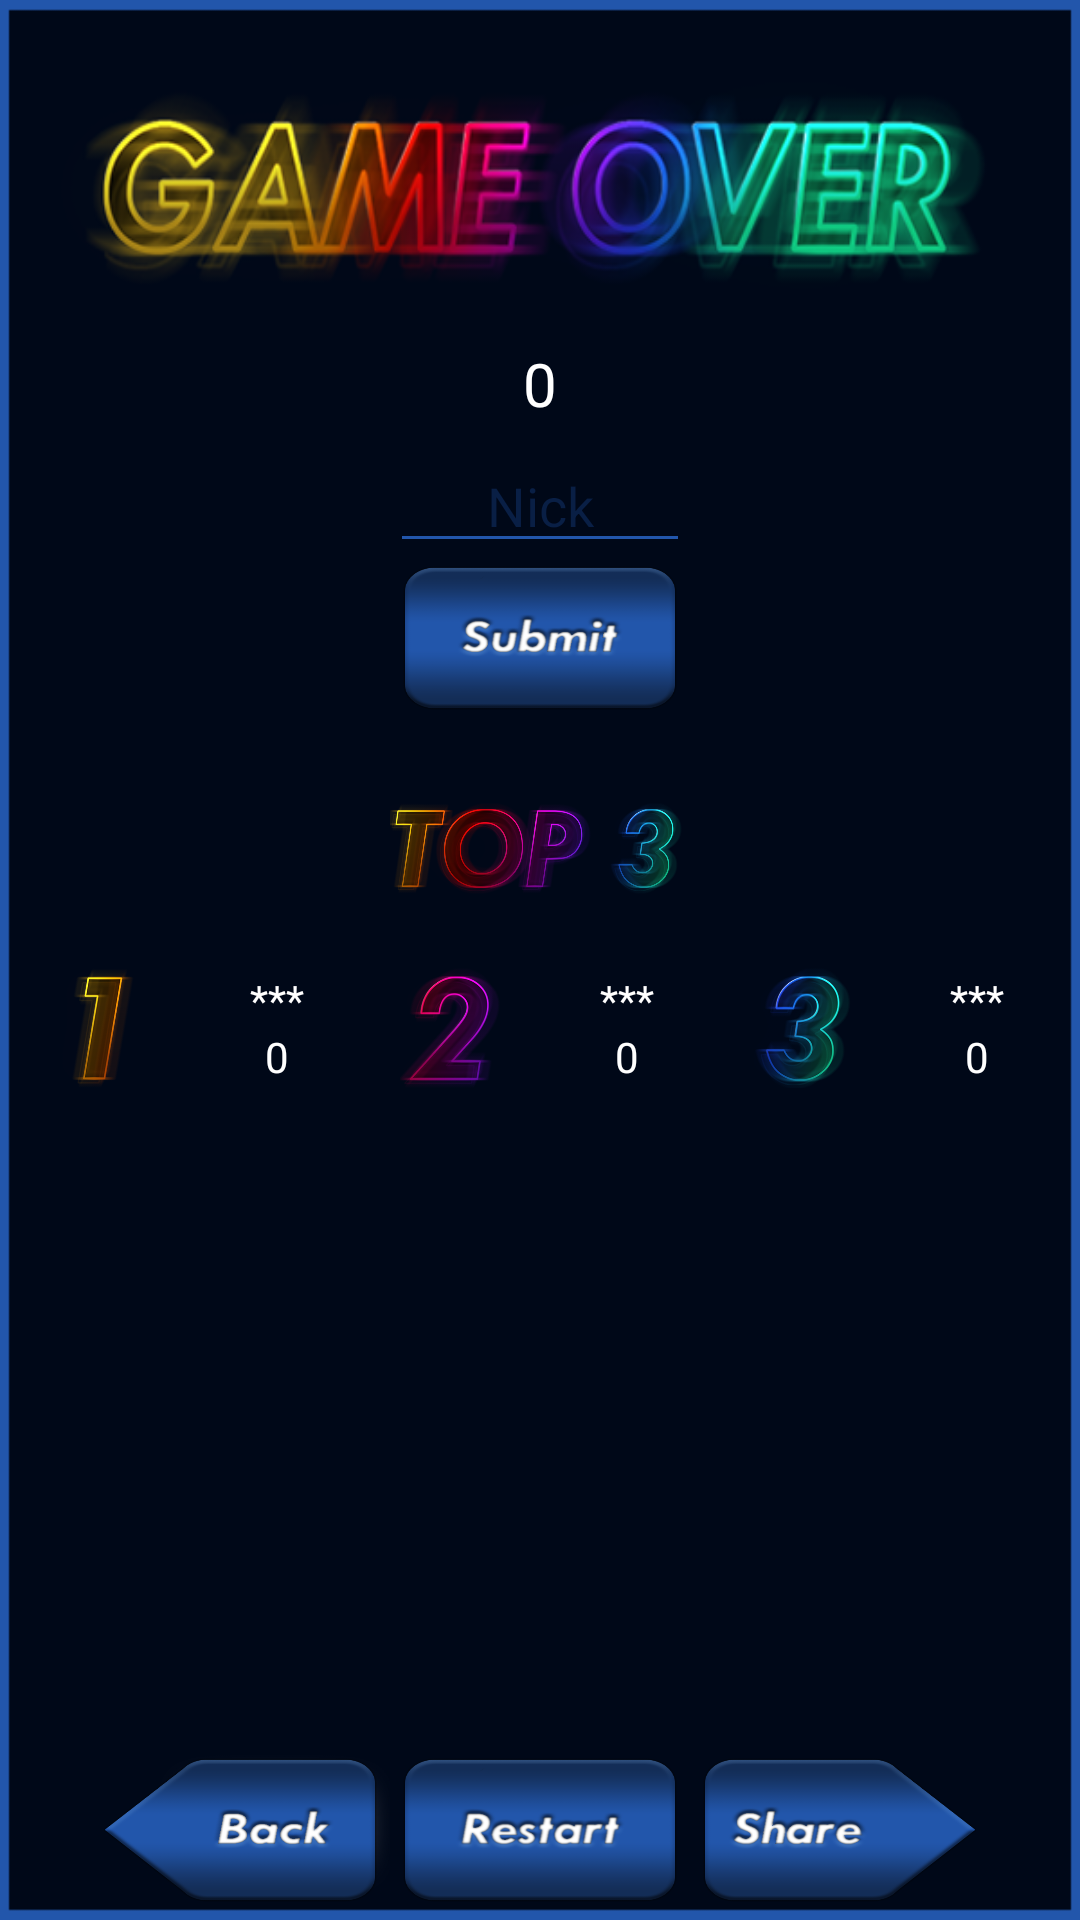

The Android layout XML behind this screen, and the referenced resources:
<!-- AndroidManifest.xml: application theme AppTheme -->
<!-- res/layout/activity_popup.xml -->
<?xml version="1.0" encoding="utf-8"?>
<LinearLayout xmlns:android="http://schemas.android.com/apk/res/android"

    xmlns:app="http://schemas.android.com/apk/res-auto"
    xmlns:tools="http://schemas.android.com/tools"
    tools:context=".game.GameoverDialog"
    android:layout_width="300dp"
    android:layout_height="475dp"
    android:layout_gravity="center"
    android:background="@drawable/backgroundpopup"
    android:orientation="vertical"
    android:padding="5dp">

    <LinearLayout
        android:layout_width="match_parent"
        android:layout_height="wrap_content"
        android:layout_gravity="center"
        android:orientation="vertical"
        tools:ignore="MissingConstraints">

        <TextView
            android:id="@+id/yourScore"
            android:layout_width="wrap_content"
            android:layout_height="wrap_content"
            android:layout_gravity="center"
            android:layout_marginTop="80dp"
            android:text=""
            android:textAppearance="@style/TextAppearance.AppCompat.Medium"
            android:textColor="#FFFFFF"
            android:textStyle="bold" />

        <TextView
            android:id="@+id/finalScore"
            android:layout_width="wrap_content"
            android:layout_height="wrap_content"
            android:layout_gravity="center"
            android:padding="5dp"
            android:text="0"
            android:textColor="#FFFFFF"
            android:textSize="20sp" />

        <EditText
            android:id="@+id/nicknameInput"
            android:layout_width="100dp"
            android:layout_height="wrap_content"
            android:layout_gravity="center"
            android:backgroundTint="#2256ab"
            android:ems="10"
            android:hint="Nick"
            android:inputType="textPersonName"
            android:maxLength="3"
            android:textAlignment="center"
            android:textColor="#FFFFFF"
            android:textColorHint="#091F45" />

        <Button
            android:id="@+id/popup_submit"
            android:layout_width="100dp"
            android:layout_height="50dp"
            android:layout_gravity="center"
            android:background="@drawable/custom_submit_button" />


    </LinearLayout>

    <LinearLayout
        android:layout_width="match_parent"
        android:layout_height="wrap_content"
        android:layout_gravity="center"
        android:layout_marginTop="20dp"
        android:orientation="vertical">

        <ImageView
            android:id="@+id/Top3"
            android:layout_width="100dp"
            android:layout_height="50dp"
            android:layout_gravity="center"
            android:src="@drawable/top3" />

        <LinearLayout
            android:layout_width="match_parent"
            android:layout_height="wrap_content"
            android:layout_marginTop="15dp"
            android:orientation="horizontal">

            <ImageView
                android:layout_width="0dp"
                android:layout_height="40dp"
                android:layout_weight="1"
                android:src="@drawable/firstplace" />

            <LinearLayout
                android:layout_width="0dp"
                android:layout_height="40dp"
                android:layout_weight="1"
                android:gravity="center"
                android:orientation="vertical">

                <TextView
                    android:id="@+id/firstplacename"
                    android:layout_width="wrap_content"
                    android:layout_height="wrap_content"
                    android:gravity="center"
                    android:text="***"
                    android:textColor="#FFFFFF" />

                <TextView
                    android:id="@+id/firstplacescore"
                    android:layout_width="wrap_content"
                    android:layout_height="wrap_content"
                    android:text="0"
                    android:textColor="#FFFFFF" />
            </LinearLayout>

            <ImageView
                android:layout_width="0dp"
                android:layout_height="40dp"
                android:layout_weight="1"
                android:src="@drawable/secondplace" />

            <LinearLayout
                android:layout_width="0dp"
                android:layout_height="40dp"
                android:layout_weight="1"
                android:gravity="center"
                android:orientation="vertical">

                <TextView
                    android:id="@+id/secondplacename"
                    android:layout_width="wrap_content"
                    android:layout_height="wrap_content"
                    android:gravity="center"
                    android:text="***"
                    android:textColor="#FFFFFF" />

                <TextView
                    android:id="@+id/secondplacescore"
                    android:layout_width="wrap_content"
                    android:layout_height="wrap_content"
                    android:text="0"
                    android:textColor="#FFFFFF" />
            </LinearLayout>

            <ImageView
                android:layout_width="0dp"
                android:layout_height="40dp"
                android:layout_weight="1"
                android:src="@drawable/thirdplace" />

            <LinearLayout
                android:layout_width="0dp"
                android:layout_height="40dp"
                android:layout_weight="1"
                android:gravity="center"
                android:orientation="vertical">

                <TextView
                    android:id="@+id/thirdplacename"
                    android:layout_width="wrap_content"
                    android:layout_height="wrap_content"
                    android:gravity="center"
                    android:text="***"
                    android:textColor="#FFFFFF" />

                <TextView
                    android:id="@+id/thirdplacescore"
                    android:layout_width="wrap_content"
                    android:layout_height="wrap_content"
                    android:text="0"
                    android:textColor="#FFFFFF" />
            </LinearLayout>
        </LinearLayout>
    </LinearLayout>

    <androidx.constraintlayout.widget.ConstraintLayout
        android:id="@+id/endlayout"
        android:layout_width="match_parent"
        android:layout_height="match_parent">

        <LinearLayout
            android:layout_width="match_parent"
            android:layout_height="wrap_content"
            android:orientation="horizontal"
            android:gravity="center"
            app:layout_constraintBottom_toBottomOf="parent"
            tools:ignore="MissingConstraints">

            <Button
                android:id="@+id/popup_back"
                android:layout_width="100dp"
                android:layout_height="50dp"
                android:layout_gravity="center"
                android:background="@drawable/custom_back_button"
                app:layout_constraintHorizontal_weight="1"
                tools:ignore="MissingConstraints" />

            <Button
                android:id="@+id/popup_restart"
                android:layout_width="100dp"
                android:layout_height="50dp"
                android:layout_gravity="center"
                android:background="@drawable/custom_restart_button"
                app:layout_constraintHorizontal_weight="1"
                tools:ignore="MissingConstraints" />

            <Button
                android:id="@+id/popup_share"
                android:layout_width="100dp"
                android:layout_height="50dp"
                android:layout_gravity="center"
                android:background="@drawable/custom_share_button"
                app:layout_constraintHorizontal_weight="1"
                tools:ignore="MissingConstraints" />
        </LinearLayout>
    </androidx.constraintlayout.widget.ConstraintLayout>


</LinearLayout>
<!-- resources referenced by this layout -->
<resources>
  <!-- drawable backgroundpopup: png bitmap (drawable-v24, 75482 bytes) -->
  <!-- drawable custom_back_button (drawable) -->
  <?xml version="1.0" encoding="utf-8"?>
  <selector xmlns:android="http://schemas.android.com/apk/res/android">
      <item
          android:state_pressed="false"
          android:state_enabled="true"
          android:drawable="@drawable/popup_back"/>
      <item
          android:state_pressed="true"
          android:drawable="@drawable/popup_back_pressed"/>
      <item
          android:state_enabled="false"
          android:drawable="@drawable/popup_back_pressed"/>
      />
  </selector>
  <!-- drawable custom_restart_button (drawable) -->
  <?xml version="1.0" encoding="utf-8"?>
  <selector xmlns:android="http://schemas.android.com/apk/res/android">
      <item
          android:state_pressed="false"
          android:state_enabled="true"
          android:drawable="@drawable/popup_restart"/>
      <item
          android:state_pressed="true"
          android:drawable="@drawable/popup_restart_pressed"/>
      <item
          android:state_enabled="false"
          android:drawable="@drawable/popup_restart_pressed"/>
      />
  </selector>
  <!-- drawable custom_share_button (drawable) -->
  <?xml version="1.0" encoding="utf-8"?>
  <selector xmlns:android="http://schemas.android.com/apk/res/android">
      <item
          android:state_pressed="false"
          android:state_enabled="true"
          android:drawable="@drawable/popup_share"/>
      <item
          android:state_pressed="true"
          android:drawable="@drawable/popup_share_pressed"/>
      <item
          android:state_enabled="false"
          android:drawable="@drawable/popup_share_pressed"/>
      />
  </selector>
  <!-- drawable custom_submit_button (drawable) -->
  <?xml version="1.0" encoding="utf-8"?>
  <selector xmlns:android="http://schemas.android.com/apk/res/android">
      <item
          android:state_pressed="false"
          android:state_enabled="true"
          android:drawable="@drawable/popup_submit"/>
      <item
          android:state_pressed="true"
          android:drawable="@drawable/popup_submit_pressed"/>
      <item
          android:state_enabled="false"
          android:drawable="@drawable/popup_submit_pressed"/>
      />
  </selector>
  <!-- drawable firstplace: png bitmap (drawable-v24, 34936 bytes) -->
  <!-- drawable secondplace: png bitmap (drawable-v24, 52646 bytes) -->
  <!-- drawable thirdplace: png bitmap (drawable-v24, 62244 bytes) -->
  <!-- drawable top3: png bitmap (drawable-v24, 390413 bytes) -->
  <style name="AppTheme" parent="Theme.AppCompat.Light.NoActionBar">
          
          <item name="colorPrimary">@color/colorPrimary</item>
          <item name="colorPrimaryDark">@color/colorPrimaryDark</item>
          <item name="colorAccent">@color/colorAccent</item>
          <item name="android:statusBarColor">@android:color/transparent</item>
          <item name="android:navigationBarColor">@android:color/transparent</item>
          <item name="android:windowTranslucentStatus">true</item>
          <item name="android:windowTranslucentNavigation">true</item>
      </style>
  <!-- drawable popup_back: png bitmap (drawable-v24, 39786 bytes) -->
  <!-- drawable popup_back_pressed: png bitmap (drawable-v24, 33508 bytes) -->
  <!-- drawable popup_restart: png bitmap (drawable-v24, 40752 bytes) -->
  <!-- drawable popup_restart_pressed: png bitmap (drawable-v24, 30643 bytes) -->
  <!-- drawable popup_share: png bitmap (drawable-v24, 40621 bytes) -->
  <!-- drawable popup_share_pressed: png bitmap (drawable-v24, 31189 bytes) -->
  <!-- drawable popup_submit: png bitmap (drawable-v24, 41510 bytes) -->
  <!-- drawable popup_submit_pressed: png bitmap (drawable-v24, 31471 bytes) -->
  <!-- not gathered from this repository: default colours our renderer supplied (Android Studio template values) -->
  <color name="colorPrimary">#FF6200EE</color>
  <color name="colorPrimaryDark">#FF3700B3</color>
  <color name="colorAccent">#FF03DAC5</color>
</resources>
